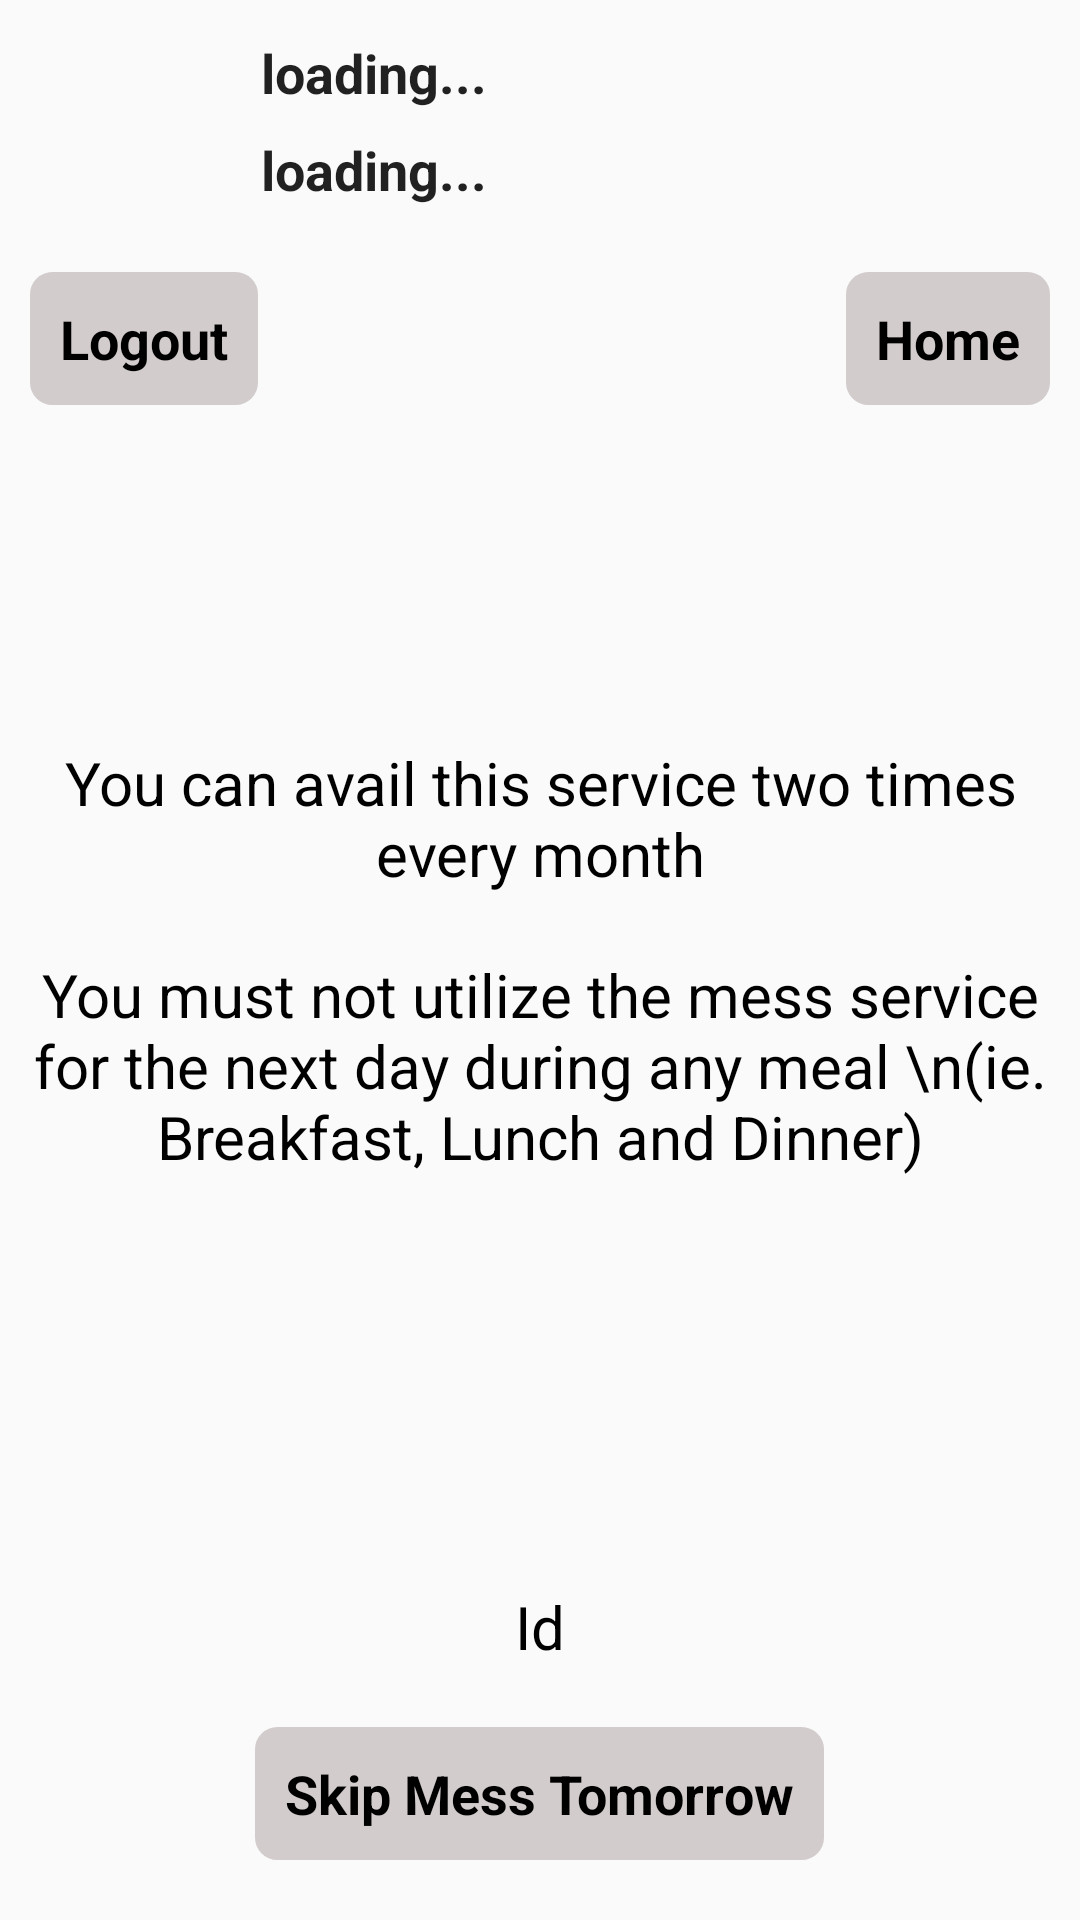

Reconstruct the res/layout file that produces this screen, plus the resources it refers to.
<!-- AndroidManifest.xml: application theme AppTheme -->
<!-- res/layout/activity_profile.xml -->
<?xml version="1.0" encoding="utf-8"?>
<RelativeLayout xmlns:android="http://schemas.android.com/apk/res/android"
    xmlns:app="http://schemas.android.com/apk/res-auto"
    xmlns:tools="http://schemas.android.com/tools"
    android:layout_width="match_parent"
    android:layout_height="match_parent"
    android:orientation="vertical"
    tools:context=".ProfileActivity"
    android:background="@drawable/button_background">

    <LinearLayout
        android:id="@+id/ProfileContent"
        android:layout_width="match_parent"
        android:layout_height="wrap_content"
        android:layout_alignParentTop="true"
        android:layout_marginTop="0dp"
        android:gravity="center_vertical"
        android:orientation="horizontal">

        <ImageView
            android:id="@+id/imageView"
            android:layout_width="75dp"
            android:layout_height="75dp"
            android:padding="5dp" />

        <LinearLayout
            android:layout_width="match_parent"
            android:layout_height="wrap_content"
            android:layout_margin="10dp"
            android:orientation="vertical">

            <TextView
                android:id="@+id/textViewName"
                android:layout_width="match_parent"
                android:layout_height="wrap_content"
                android:layout_marginBottom="2dp"

                android:padding="2dp"
                android:text="loading..."
                android:textSize="18sp"
                android:textStyle="bold" />

            <TextView
                android:id="@+id/textViewEmail"
                android:layout_width="match_parent"
                android:layout_height="wrap_content"
                android:layout_marginTop="2dp"
                android:padding="2dp"
                android:text="loading..."
                android:textSize="18sp"
                android:textStyle="bold" />

        </LinearLayout>

    </LinearLayout>

    <LinearLayout
        android:id="@+id/_Logout"
        android:layout_width="wrap_content"
        android:layout_height="wrap_content"

        android:layout_below="@+id/ProfileContent"
        android:layout_alignParentStart="true"
        android:layout_marginStart="10dp"
        android:layout_marginTop="10dp">

        <Button
            android:id="@+id/Logout"
            android:layout_width="wrap_content"
            android:layout_height="wrap_content"
            android:layout_alignStart="@+id/_Logout"
            android:background="@drawable/button_background_2"
            android:text="Logout"
            android:textColor="#000000"
            android:textSize="18sp"
            android:textStyle="bold" />
    </LinearLayout>

    <LinearLayout
        android:id="@+id/_Home"
        android:layout_width="wrap_content"
        android:layout_height="wrap_content"

        android:layout_below="@+id/ProfileContent"
        android:layout_alignParentEnd="true"
        android:layout_marginEnd="10dp"
        android:layout_marginTop="10dp"

        >

        <Button
            android:id="@+id/Home"
            android:layout_width="wrap_content"
            android:layout_height="wrap_content"
            android:layout_alignStart="@+id/_Home"
            android:background="@drawable/button_background_2"
            android:text="Home"
            android:textColor="#000000"
            android:textSize="18sp"
            android:textStyle="bold" />
    </LinearLayout>

    <LinearLayout
        android:layout_width="wrap_content"
        android:layout_height="wrap_content"
        android:gravity="center"
        android:layout_centerHorizontal="true"
        android:layout_centerVertical="true"
        android:orientation="vertical">

        <TextView
            android:layout_width="wrap_content"
            android:layout_height="wrap_content"
            android:text="You can avail this service two times every month"
            android:layout_margin="10dp"
            android:gravity="center"
            android:textSize="20sp"
            android:textColor="#000000"/>

        <TextView
            android:layout_width="wrap_content"
            android:layout_height="wrap_content"
            android:text="You must not utilize the mess service for the next day during any meal \n(ie. Breakfast, Lunch and Dinner)"
            android:gravity="center"
            android:textSize="20sp"
            android:layout_margin="10dp"
            android:textColor="#000000"/>

        <TextView
            android:visibility="gone"
            android:id="@+id/___nAttempts"
            android:layout_width="wrap_content"
            android:layout_height="wrap_content"
            android:text="You have n attempts left"
            android:gravity="center"
            android:textSize="20sp"
            android:layout_margin="10dp"
            android:textColor="#000000"/>


    </LinearLayout>

    <LinearLayout
        android:layout_width="wrap_content"
        android:layout_height="wrap_content"
        android:layout_above="@+id/mess_skip_container"
        android:layout_marginBottom="10dp"
        android:layout_centerHorizontal="true">

        <TextView
            android:id="@+id/____Id"
            android:layout_width="wrap_content"
            android:layout_height="wrap_content"
            android:padding="10dp"
            android:text="Id"
            android:textColor="#000000"
            android:textSize="20sp" />
    </LinearLayout>

    <LinearLayout
        android:id="@+id/mess_skip_container"
        android:layout_width="wrap_content"
        android:layout_height="wrap_content"
        android:layout_alignParentBottom="true"
        android:layout_marginBottom="20dp"
        android:background="@drawable/button_background_2"
        android:layout_centerHorizontal="true"
        android:gravity="center"
        android:orientation="vertical">

        <Button
            android:id="@+id/mess_skip"
            android:layout_width="wrap_content"
            android:layout_height="wrap_content"
            android:gravity="center_horizontal"
            android:text="Skip Mess Tomorrow"
            android:textColor="#000000"
            android:textSize="18sp"
            android:textStyle="bold"
            android:visibility="visible" />

    </LinearLayout>


</RelativeLayout>
<!-- resources referenced by this layout -->
<resources>
  <!-- drawable button_background_2 (drawable) -->
  <?xml version="1.0" encoding="UTF-8"?>
  <selector xmlns:android="http://schemas.android.com/apk/res/android">
      <item android:state_pressed="true" >
          <shape>
              <solid
                  android:color="#95BAD3" />
              <stroke
                  android:width="1dp"
                  android:color="#FFFFFF" />
              <corners
                  android:radius="7dp" />
              <padding
                  android:left="10dp"
                  android:top="10dp"
                  android:right="10dp"
                  android:bottom="10dp" />
          </shape>
      </item>
      <item>
          <shape>
              <gradient
                  android:startColor="#D3CCCC"
                  android:endColor="#D3CCCC"
                  android:angle="270" />
              <stroke
                  android:width="1dp"
                  android:color="#D3CCCC" />
              <corners
                  android:radius="7dp" />
              <padding
                  android:left="10dp"
                  android:top="10dp"
                  android:right="10dp"
                  android:bottom="10dp" />
          </shape>
      </item>
  </selector>
  <style name="AppTheme" parent="Theme.AppCompat.Light.NoActionBar">
          
          <item name="colorPrimary">@color/colorPrimary</item>
          <item name="colorPrimaryDark">@color/colorPrimaryDark</item>
          <item name="colorAccent">@color/colorAccent</item>
  
          <item name="windowActionBar">false</item>
          <item name="windowNoTitle">true</item>
          <item name="android:windowDrawsSystemBarBackgrounds" tools:targetApi="lollipop">true</item>
          <item name="android:statusBarColor" tools:targetApi="lollipop">#000000</item>
  
          <item name="android:textViewStyle">@font/times_new_roman</item>
          <item name="buttonStyle">@font/times_new_roman</item>
  
      </style>
  <color name="colorPrimary">#636363</color>
  <color name="colorPrimaryDark">#FFFFFF</color>
  <color name="colorAccent">#797979</color>
</resources>
